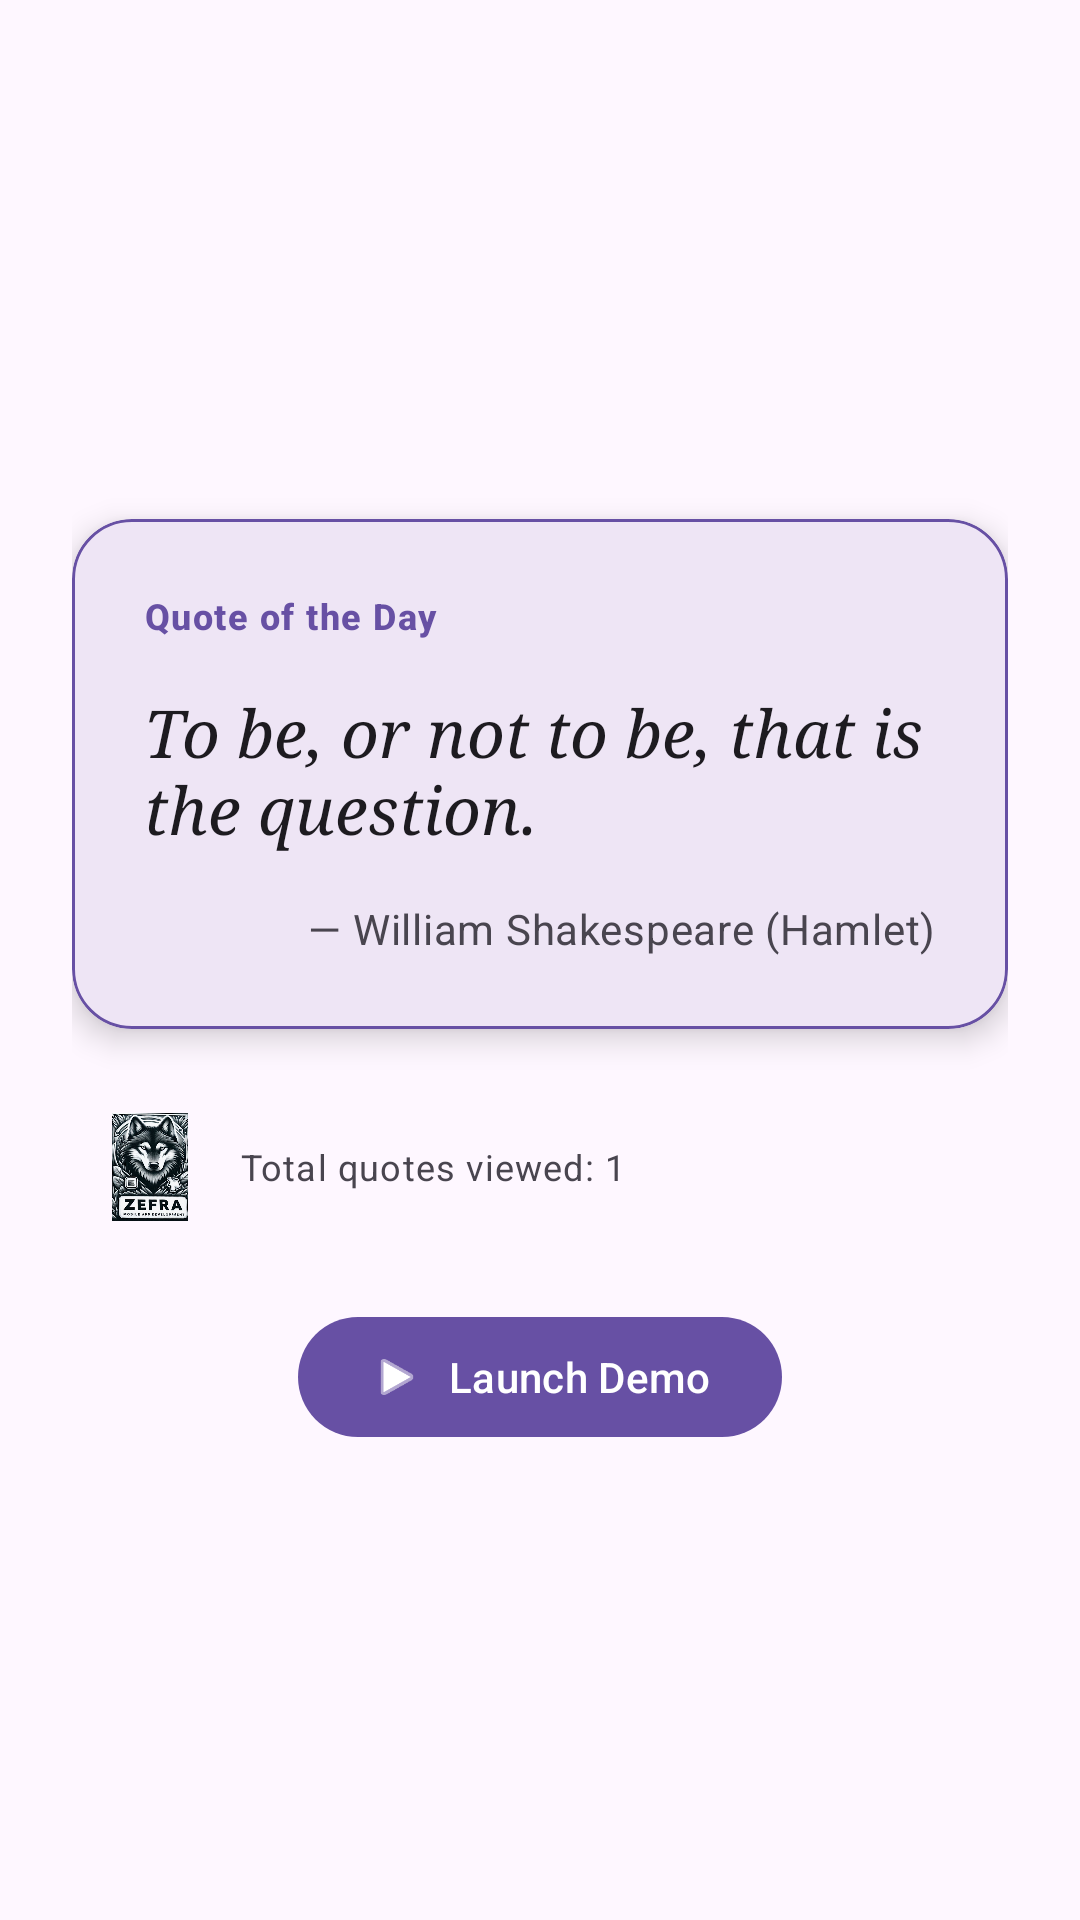

Android layout source for this screen:
<!-- AndroidManifest.xml: application theme Theme.ManyStartActivities -->
<!-- res/layout/activity_splash_quote.xml -->
<?xml version="1.0" encoding="utf-8"?>
<LinearLayout xmlns:android="http://schemas.android.com/apk/res/android"
    xmlns:app="http://schemas.android.com/apk/res-auto"
    android:id="@+id/main"
    android:layout_width="match_parent"
    android:layout_height="match_parent"
    android:gravity="center"
    android:orientation="vertical"
    android:padding="24dp">

    
    <com.google.android.material.card.MaterialCardView
        android:layout_width="match_parent"
        android:layout_height="wrap_content"
        android:layout_marginVertical="16dp"
        app:cardCornerRadius="20dp"
        app:cardElevation="6dp"
        app:strokeColor="?attr/colorPrimary"
        app:strokeWidth="1dp">

        <LinearLayout
            android:layout_width="match_parent"
            android:layout_height="wrap_content"
            android:orientation="vertical"
            android:padding="24dp">

            <TextView
                android:layout_width="wrap_content"
                android:layout_height="wrap_content"
                android:text="@string/v16_label"
                android:textAppearance="?attr/textAppearanceLabelMedium"
                android:textColor="?attr/colorPrimary"
                android:textStyle="bold" />

            <TextView
                android:id="@+id/tvQuoteText"
                android:layout_width="match_parent"
                android:layout_height="wrap_content"
                android:layout_marginTop="16dp"
                android:fontFamily="serif"
                android:text="To be, or not to be, that is the question."
                android:textAppearance="?attr/textAppearanceTitleLarge"
                android:textColor="?attr/colorOnSurface"
                android:textStyle="italic" />

            <TextView
                android:id="@+id/tvQuoteAuthor"
                android:layout_width="wrap_content"
                android:layout_height="wrap_content"
                android:layout_gravity="end"
                android:layout_marginTop="16dp"
                android:text="— William Shakespeare (Hamlet)"
                android:textAppearance="?attr/textAppearanceBodyMedium"
                android:textColor="?attr/colorOnSurfaceVariant" />

        </LinearLayout>

    </com.google.android.material.card.MaterialCardView>

    
    <LinearLayout
        android:layout_width="match_parent"
        android:layout_height="wrap_content"
        android:gravity="center_vertical"
        android:orientation="horizontal"
        android:paddingHorizontal="8dp"
        android:paddingVertical="12dp">

        <ImageView
            android:layout_width="36dp"
            android:layout_height="36dp"
            android:contentDescription="@string/app_name"
            android:src="@drawable/logo" />

        <TextView
            android:id="@+id/tvQuoteViewCount"
            android:layout_width="0dp"
            android:layout_height="wrap_content"
            android:layout_marginStart="12dp"
            android:layout_weight="1"
            android:text="Total quotes viewed: 1"
            android:textAppearance="?attr/textAppearanceBodySmall"
            android:textColor="?attr/colorOnSurfaceVariant" />

    </LinearLayout>

    <com.google.android.material.button.MaterialButton
        android:id="@+id/btnEnterQuote"
        android:layout_width="wrap_content"
        android:layout_height="wrap_content"
        android:layout_marginTop="16dp"
        android:text="@string/btn_launch_demo"
        app:icon="@android:drawable/ic_media_play" />

</LinearLayout>
<!-- resources referenced by this layout -->
<resources>
  <!-- drawable logo: png bitmap (drawable, 431948 bytes) -->
  <string name="app_name">Start Screens Showcase</string>
  <string name="btn_launch_demo">Launch Demo</string>
  <string name="v16_label">Quote of the Day</string>
  <style name="Theme.ManyStartActivities" parent="Base.Theme.ManyStartActivities" />
  <style name="Base.Theme.ManyStartActivities" parent="Theme.Material3.DayNight.NoActionBar">
          
      </style>
</resources>
